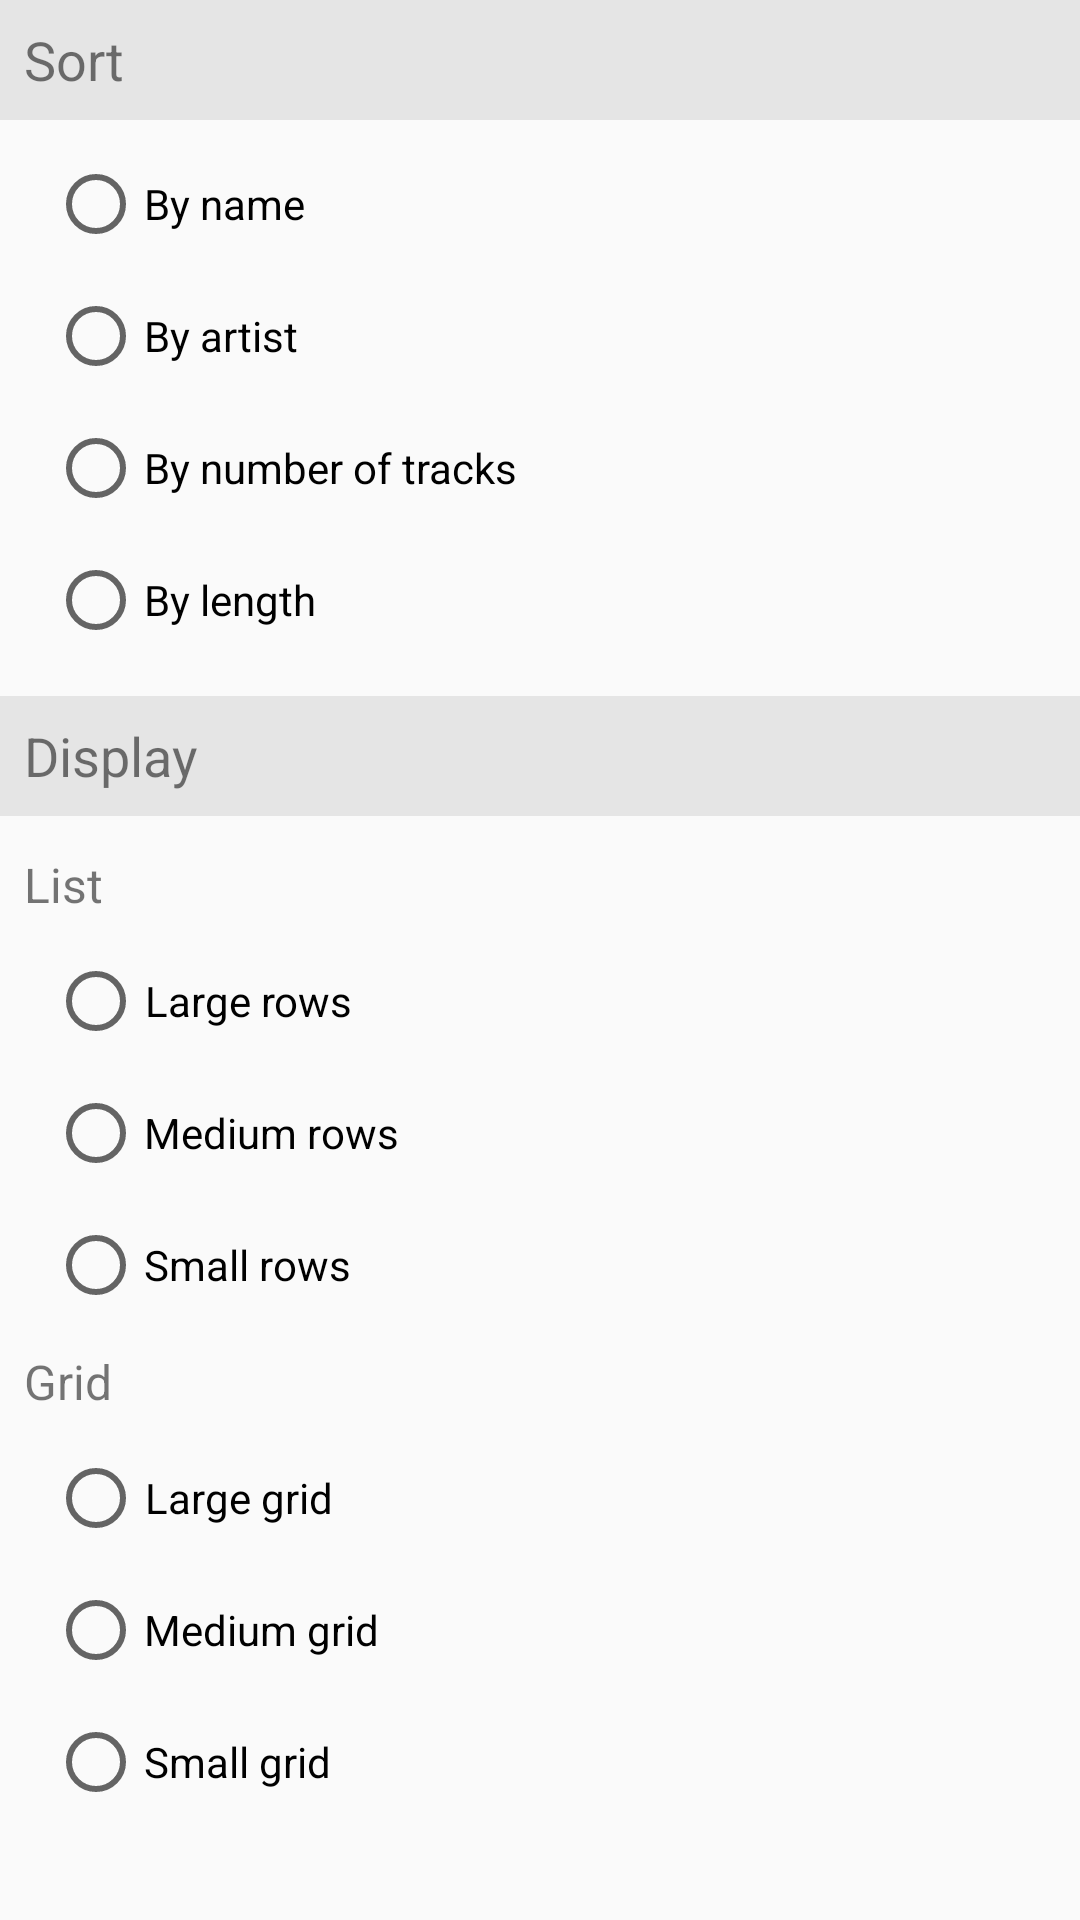

Layout XML and referenced resources for this Android screen:
<!-- AndroidManifest.xml: application theme AppTheme -->
<!-- res/layout/albums_drawer_layout.xml -->
<?xml version="1.0" encoding="utf-8"?>
<androidx.constraintlayout.widget.ConstraintLayout xmlns:android="http://schemas.android.com/apk/res/android"
    xmlns:app="http://schemas.android.com/apk/res-auto"
    android:id="@+id/albums_nav_drawer"
    android:layout_width="192dp"
    android:layout_height="match_parent"
    android:orientation="vertical">

    <TextView
        android:id="@+id/textView6"
        android:layout_width="0dp"
        android:layout_height="40dp"
        android:background="@color/background"
        android:gravity="center|start"
        android:paddingStart="8dp"
        android:paddingEnd="8dp"
        android:text="Sort"
        android:textSize="18sp"
        app:layout_constraintEnd_toEndOf="parent"
        app:layout_constraintHorizontal_bias="1.0"
        app:layout_constraintStart_toStartOf="parent"
        app:layout_constraintTop_toTopOf="parent" />

    <RadioGroup
        android:id="@+id/albums_drawer_sort_radiogroup"
        android:layout_width="0dp"
        android:layout_height="wrap_content"
        app:layout_constraintEnd_toEndOf="parent"
        app:layout_constraintStart_toStartOf="parent"
        app:layout_constraintTop_toBottomOf="@+id/textView6">

        <RadioButton
            android:id="@+id/albums_sort_name_radio"
            android:layout_width="wrap_content"
            android:layout_height="wrap_content"
            android:layout_marginStart="16dp"
            android:layout_marginTop="12dp"
            android:layout_weight="1"
            android:text="By name" />

        <RadioButton
            android:id="@+id/albums_sort_artist_radio"
            android:layout_width="wrap_content"
            android:layout_height="wrap_content"
            android:layout_marginStart="16dp"
            android:layout_marginTop="12dp"
            android:layout_weight="1"
            android:text="By artist" />

        <RadioButton
            android:id="@+id/albums_sort_num_tracks_radio"
            android:layout_width="wrap_content"
            android:layout_height="wrap_content"
            android:layout_marginStart="16dp"
            android:layout_marginTop="12dp"
            android:layout_marginEnd="8dp"
            android:layout_weight="1"
            android:text="By number of tracks" />

        <RadioButton
            android:id="@+id/albums_sort_length_radio"
            android:layout_width="wrap_content"
            android:layout_height="wrap_content"
            android:layout_marginStart="16dp"
            android:layout_marginTop="12dp"
            android:layout_marginEnd="8dp"
            android:layout_marginBottom="16dp"
            android:layout_weight="1"
            android:text="By length" />
    </RadioGroup>

    <TextView
        android:id="@+id/textView5"
        android:layout_width="0dp"
        android:layout_height="40dp"
        android:background="@color/background"
        android:gravity="center|start"
        android:paddingStart="8dp"
        android:paddingEnd="8dp"
        android:text="Display"
        android:textSize="18sp"
        app:layout_constraintEnd_toEndOf="parent"
        app:layout_constraintHorizontal_bias="0.0"
        app:layout_constraintStart_toStartOf="parent"
        app:layout_constraintTop_toBottomOf="@+id/albums_drawer_sort_radiogroup" />

    <RadioGroup
        android:id="@+id/albums_drawer_viewtype_radiogroup"
        android:layout_width="0dp"
        android:layout_height="wrap_content"
        app:layout_constraintEnd_toEndOf="parent"
        app:layout_constraintStart_toStartOf="parent"
        app:layout_constraintTop_toBottomOf="@+id/textView5">

        <TextView
            android:id="@+id/textView"
            android:layout_width="wrap_content"
            android:layout_height="wrap_content"
            android:layout_marginStart="8dp"
            android:layout_marginTop="12dp"
            android:layout_weight="1"
            android:drawableStart="@drawable/ic_view_list_black_24dp"
            android:drawablePadding="8dp"
            android:gravity="center"
            android:text="List"
            android:textSize="16sp" />

        <RadioButton
            android:id="@+id/albums_drawer_row_large"
            android:layout_width="wrap_content"
            android:layout_height="wrap_content"
            android:layout_marginStart="16dp"
            android:layout_marginTop="12dp"
            android:layout_marginEnd="16dp"
            android:layout_marginBottom="12dp"
            android:layout_weight="1"
            android:gravity="center"
            android:text="Large rows" />

        <RadioButton
            android:id="@+id/albums_drawer_row_medium"
            android:layout_width="wrap_content"
            android:layout_height="wrap_content"
            android:layout_marginStart="16dp"
            android:layout_marginEnd="16dp"
            android:layout_marginBottom="12dp"
            android:layout_weight="1"
            android:gravity="center"
            android:text="Medium rows" />

        <RadioButton
            android:id="@+id/albums_drawer_row_small"
            android:layout_width="wrap_content"
            android:layout_height="wrap_content"
            android:layout_marginStart="16dp"
            android:layout_marginEnd="16dp"
            android:layout_weight="1"
            android:gravity="center"
            android:text="Small rows" />

        <TextView
            android:id="@+id/textView4"
            android:layout_width="wrap_content"
            android:layout_height="wrap_content"
            android:layout_marginStart="8dp"
            android:layout_marginTop="12dp"
            android:layout_weight="1"
            android:drawableStart="@drawable/ic_view_module_black_24dp"
            android:drawablePadding="8dp"
            android:gravity="center"
            android:text="Grid"
            android:textSize="16sp" />

        <RadioButton
            android:id="@+id/albums_drawer_grid_large"
            android:layout_width="wrap_content"
            android:layout_height="wrap_content"
            android:layout_marginStart="16dp"
            android:layout_marginTop="12dp"
            android:layout_marginEnd="16dp"
            android:layout_marginBottom="12dp"
            android:layout_weight="1"
            android:gravity="center"
            android:text="Large grid" />

        <RadioButton
            android:id="@+id/albums_drawer_grid_medium"
            android:layout_width="wrap_content"
            android:layout_height="wrap_content"
            android:layout_marginStart="16dp"
            android:layout_marginEnd="16dp"
            android:layout_marginBottom="12dp"
            android:layout_weight="1"
            android:gravity="center"
            android:text="Medium grid" />

        <RadioButton
            android:id="@+id/albums_drawer_grid_small"
            android:layout_width="wrap_content"
            android:layout_height="wrap_content"
            android:layout_marginStart="16dp"
            android:layout_marginEnd="16dp"
            android:layout_marginBottom="8dp"
            android:layout_weight="1"
            android:gravity="center"
            android:text="Small grid" />
    </RadioGroup>
</androidx.constraintlayout.widget.ConstraintLayout>
<!-- resources referenced by this layout -->
<resources>
  <color name="background">#E5E5E5</color>
  <style name="AppTheme" parent="Theme.AppCompat.Light.NoActionBar">
          
          <item name="colorPrimary">@color/colorPrimary</item>
          <item name="colorPrimaryDark">@color/colorPrimaryDark</item>
          <item name="colorAccent">@color/colorAccent</item>
      </style>
  <color name="colorPrimary">#008577</color>
  <color name="colorPrimaryDark">#00574B</color>
  <color name="colorAccent">#D81B60</color>
</resources>
